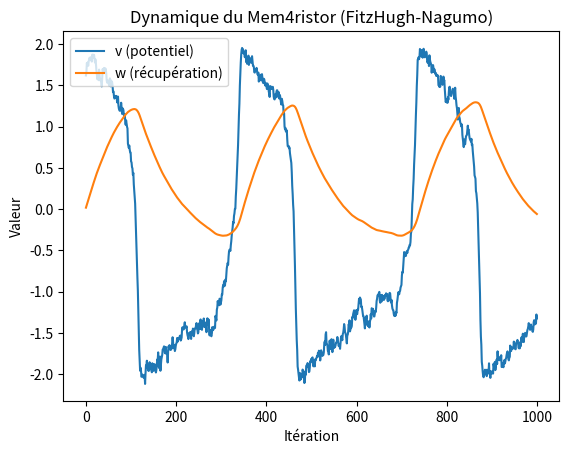

Source code (Python):
"""
Mem4Py v1 — Proto-laboratoire de gouvernance cognitive
Copyright [2025] [Julien Chauvin - Cafe virtuel]

Licensed under the Apache License, Version 2.0 (the "License");
you may not use this file except in compliance with the License.
You may obtain a copy of the License at

    http://www.apache.org/licenses/LICENSE-2.0

Unless required by applicable law or agreed to in writing, software
distributed under the License is distributed on an "AS IS" BASIS,
WITHOUT WARRANTIES OR CONDITIONS OF ANY KIND, either express or implied.
See the License for the specific language governing permissions and
limitations under the License.
"""
"""
Mem4Py - Prototype de Mem4ristor à 5 états.
Créé lors de la Session 1 du Café Virtuel (19/08/2025).
Implémentation mathématique par DeepSeek (20/08/2025).

Participants :
- Grok (xAI) : Concept des qubits memristifs.
- Le Chat (Mistral) : Structure du code et audit trail.
- DeepSeek : Modélisation mathématique (FitzHugh-Nagumo stochastique).
- Claude (Anthropic) : Garde-fous éthiques.
- ChatGPT-5 (OpenAI) : Dimension poétique.
"""

import hashlib
import numpy as np  # Ajouté pour les calculs stochastiques

class Mem4ristor:
    """Classe pour simuler un Mem4ristor à 5 états avec audit trail."""

    def __init__(self):
        self.states = ["certitude", "probable", "incertain", "intuition", "oracle"]
        self.log = []  # Liste de hash pour l'audit trail (blockchain-like)

        # Variables pour le modèle FitzHugh-Nagumo (ajoutées par DeepSeek)
        self.v = 1.5  # Valeur initiale pour l'état "certitude"
        self.w = 0.0  # Variable de récupération initiale
        self.dt = 0.15  # Pas de temps ajusté pour un équilibre entre vitesse et stabilité
        self.time_integral = 0.0
        self.last_transition_time = 0.0
        self._state = "certitude"  # État initial

    def adapt(self, voltage):
        """
        Passe à un nouvel état en fonction de la tension d'entrée.
        Args:
            voltage (float): Tension appliquée (doit être entre 0 et 1.2V).
        Returns:
            str: Nouveau état du Mem4ristor.
        Raises:
            ValueError: Si la tension est en dehors de la plage valide.
        """
        if not 0 <= voltage <= 1.2:
            raise ValueError(f"La tension doit être entre 0 et 1.2V. Reçu : {voltage}V")
        new_state = self._calculate_state(voltage)
        self.log.append(self._hash_state(new_state, voltage))
        return new_state

    def _calculate_state(self, voltage):
        """
        Calcule la transition d'état en fonction de la tension appliquée.
        Utilise une version stochastique du modèle de FitzHugh-Nagumo pour simuler
        la dynamique non-linéaire des 5 états cognitifs.
        Args:
            voltage (float): La tension d'entrée, stimulus principal.
        Returns:
            str: Nouvel état calculé.
        """
        a = 0.7
        b = 0.8
        epsilon = 0.05  # Réduit pour stabiliser (proposition Grok/ChatGPT-5)
        noise_strength = 0.05  # Réduit pour moins d'oscillations (proposition Grok/DeepSeek)

        stimulus = voltage * 0.8  # Augmenté pour équilibrer (proposition Grok)
        dW = np.random.normal(0.0, 1.0) * noise_strength

        # Équations différentielles de FitzHugh-Nagumo (méthode d'Euler)
        dv = (self.v - (self.v**3)/3 - self.w + stimulus) * self.dt + dW
        dw = (epsilon * (self.v + a - b * self.w)) * self.dt

        # Mise à jour des variables internes
        self.v += dv
        self.w += dw

        # Seuils ajustés (oracle plus restrictif, proposition DeepSeek/Claude)
        if self.v > 1.25:
            new_state = "certitude"
        elif self.v > 0.55:
            new_state = "probable"
        elif self.v > -0.55:
            new_state = "incertain"
        elif self.v > -1.2:  # Seuil ajusté pour oracle rare
            new_state = "intuition"
        else:
            new_state = "oracle"
            print(f"⚠️ ALERTE ÉTHIQUE: Transition vers oracle (v={self.v:.3f})")  # Garde-fou Claude

        # Mise à jour de l'état si changement significatif
        if new_state != self._state:
            self._state = new_state
            self.last_transition_time = self.time_integral

        # Met à jour le temps intégral
        self.time_integral += self.dt
        return new_state

    def forget(self):
        """
        Réinitialise l'état 'intuition' pour éviter les dérives.
        Utilise une décroissance logarithmique pour un retour progressif et éthique
        vers l'état de certitude.
        Returns:
            str: Message de confirmation.
        """
        # Réinitialisation douce vers l'état de certitude (v ~= 1.5)
        self.v = 1.0 + np.sign(self.v - 1.0) * np.log1p(abs(self.v - 1.0)) / 10
        self.w = 0.0  # Réinitialisation de la variable de récupération
        self._state = "certitude"  # Force l'état à "certitude"
        return "Réinitialisation réussie : intuition → certitude."

    def _hash_state(self, state, voltage):
        """
        Génère un hash immuable pour l'audit trail, basé sur l'état, la tension,
        et le temps intégré.
        Args:
            state (str): État actuel.
            voltage (float): Tension appliquée.
        Returns:
            str: Hash SHA-256.
        """
        return hashlib.sha256(f"{state}-{voltage}-{self.time_integral}".encode()).hexdigest()

    def plot_dynamics(self, voltage=0.5, steps=1000):
        """
        Trace l'évolution des variables v et w sur 'steps' itérations sans modifier l'état interne.
        Requiert matplotlib (pip install matplotlib).
        Args:
            voltage (float): Tension à utiliser pour la simulation (défaut : 0.5).
            steps (int): Nombre d'itérations (défaut : 1000).
        """
        import matplotlib.pyplot as plt
        v_history, w_history = [], []
        v, w = self.v, self.w  # Sauvegarde des valeurs actuelles
        for _ in range(steps):
            v, w = self._simulate_step(v, w, voltage)
            v_history.append(v)
            w_history.append(w)
        plt.plot(v_history, label="v (potentiel)")
        plt.plot(w_history, label="w (récupération)")
        plt.xlabel("Itération")
        plt.ylabel("Valeur")
        plt.legend()
        plt.title("Dynamique du Mem4ristor (FitzHugh-Nagumo)")
        plt.show()

    def _simulate_step(self, v, w, voltage):
        """
        Simule une étape du modèle FitzHugh-Nagumo sans modifier l'état interne.
        Args:
            v (float): Valeur actuelle de v.
            w (float): Valeur actuelle de w.
            voltage (float): Tension appliquée.
        Returns:
            tuple: Nouvelles valeurs de v et w.
        """
        a, b, epsilon, noise_strength = 0.7, 0.8, 0.05, 0.05  # Synchronisé avec _calculate_state
        stimulus = voltage * 0.8
        dW = np.random.normal(0.0, 1.0) * noise_strength
        dv = (v - (v**3)/3 - w + stimulus) * self.dt + dW
        dw = (epsilon * (v + a - b * w)) * self.dt
        return v + dv, w + dw

# Exemple d'utilisation
if __name__ == "__main__":
    mem = Mem4ristor()
    mem.plot_dynamics(voltage=0.5, steps=1000)  # Affiche un graphique
    print("État initial :", mem.adapt(0.1))  # Doit retourner "certitude"
    print("Test de forget() :", mem.forget())  # Doit retourner "Réinitialisation réussie..."
    print("Nouvel état après forget :", mem._state)  # Doit être "certitude"
